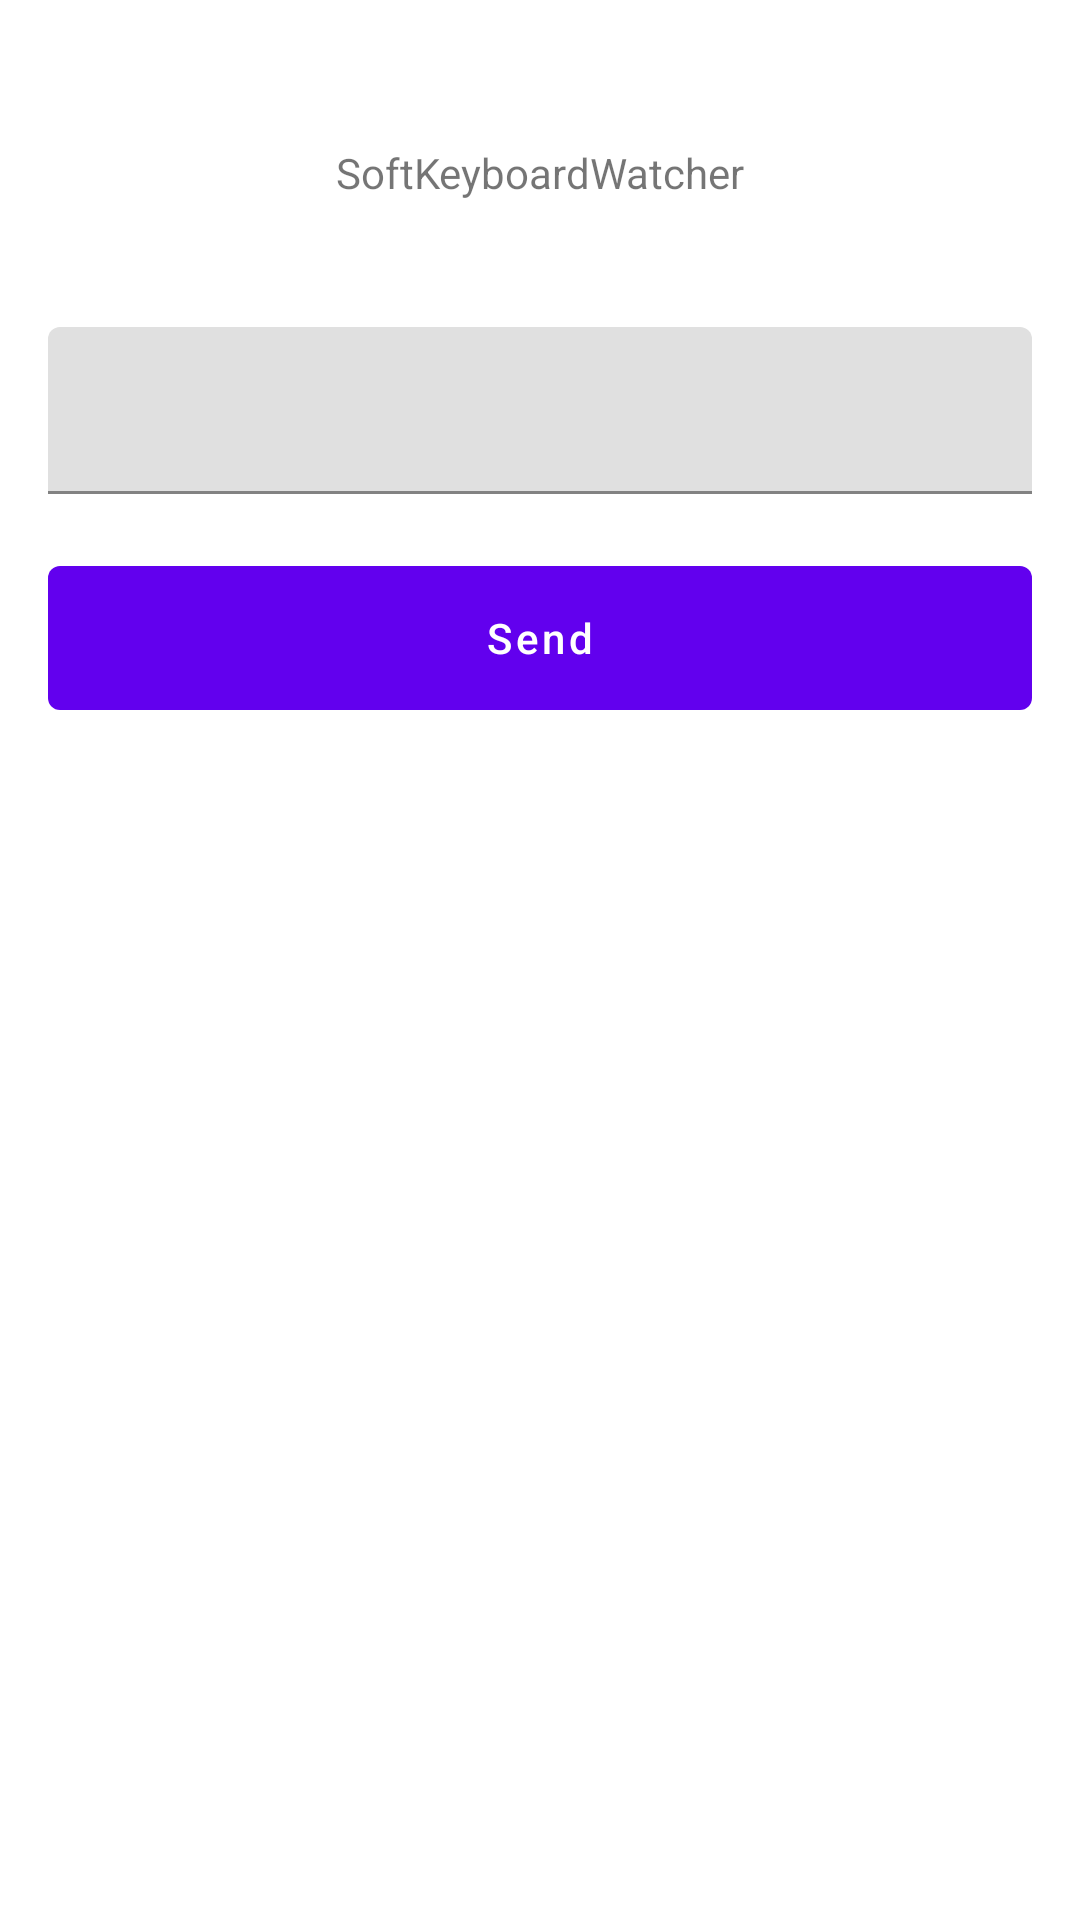

This screen was rendered from an Android layout file. Write that file and the resources it references.
<!-- AndroidManifest.xml: application theme Theme.SoftKeyboardWatcher -->
<!-- res/layout/fragment_second.xml -->
<?xml version="1.0" encoding="utf-8"?>
<androidx.constraintlayout.widget.ConstraintLayout xmlns:android="http://schemas.android.com/apk/res/android"
    xmlns:app="http://schemas.android.com/apk/res-auto"
    android:layout_width="match_parent"
    android:layout_height="wrap_content"
    android:paddingBottom="24dp">

    <TextView
        android:id="@+id/tvTitle"
        android:layout_width="match_parent"
        android:layout_height="wrap_content"
        android:layout_marginTop="48dp"
        android:gravity="center_horizontal"
        android:text="@string/app_name"
        app:layout_constraintLeft_toLeftOf="parent"
        app:layout_constraintRight_toRightOf="parent"
        app:layout_constraintTop_toTopOf="parent" />

    <com.google.android.material.textfield.TextInputLayout
        android:id="@+id/textInputLayout"
        android:layout_width="0dp"
        android:layout_height="wrap_content"
        android:layout_marginLeft="16dp"
        android:layout_marginTop="42dp"
        android:layout_marginRight="16dp"
        app:layout_constraintLeft_toLeftOf="parent"
        app:layout_constraintRight_toRightOf="parent"
        app:layout_constraintTop_toBottomOf="@id/tvTitle">

        <com.google.android.material.textfield.TextInputEditText
            android:id="@+id/editText"
            android:layout_width="match_parent"
            android:layout_height="wrap_content" />
    </com.google.android.material.textfield.TextInputLayout>

    <com.google.android.material.button.MaterialButton
        android:id="@+id/buttonSend"
        style="@style/Widget.MaterialComponents.Button.UnelevatedButton"
        android:layout_width="0dp"
        android:layout_height="48dp"
        android:layout_marginLeft="16dp"
        android:layout_marginTop="24dp"
        android:layout_marginRight="16dp"
        android:insetTop="0dp"
        android:insetBottom="0dp"
        android:text="@string/text_send"
        android:textAllCaps="false"
        app:layout_constraintLeft_toLeftOf="parent"
        app:layout_constraintRight_toRightOf="parent"
        app:layout_constraintTop_toBottomOf="@id/textInputLayout" />

</androidx.constraintlayout.widget.ConstraintLayout>
<!-- resources referenced by this layout -->
<resources>
  <string name="app_name">SoftKeyboardWatcher</string>
  <string name="text_send">Send</string>
  <style name="Theme.SoftKeyboardWatcher" parent="Theme.MaterialComponents.Light.NoActionBar">
          
          <item name="colorPrimary">@color/purple_500</item>
          <item name="colorPrimaryVariant">@color/purple_700</item>
          <item name="colorOnPrimary">@color/white</item>
          
          <item name="colorSecondary">@color/teal_200</item>
          <item name="colorSecondaryVariant">@color/teal_700</item>
          <item name="colorOnSecondary">@color/black</item>
          
          <item name="android:statusBarColor">?attr/colorPrimaryVariant</item>
          
      </style>
  <!-- not gathered from this repository: default colours our renderer supplied (Android Studio template values) -->
  <color name="purple_500">#FF6200EE</color>
  <color name="purple_700">#FF3700B3</color>
  <color name="teal_200">#FF03DAC5</color>
  <color name="teal_700">#FF018786</color>
  <color name="black">#FF000000</color>
  <color name="white">#FFFFFFFF</color>
</resources>
